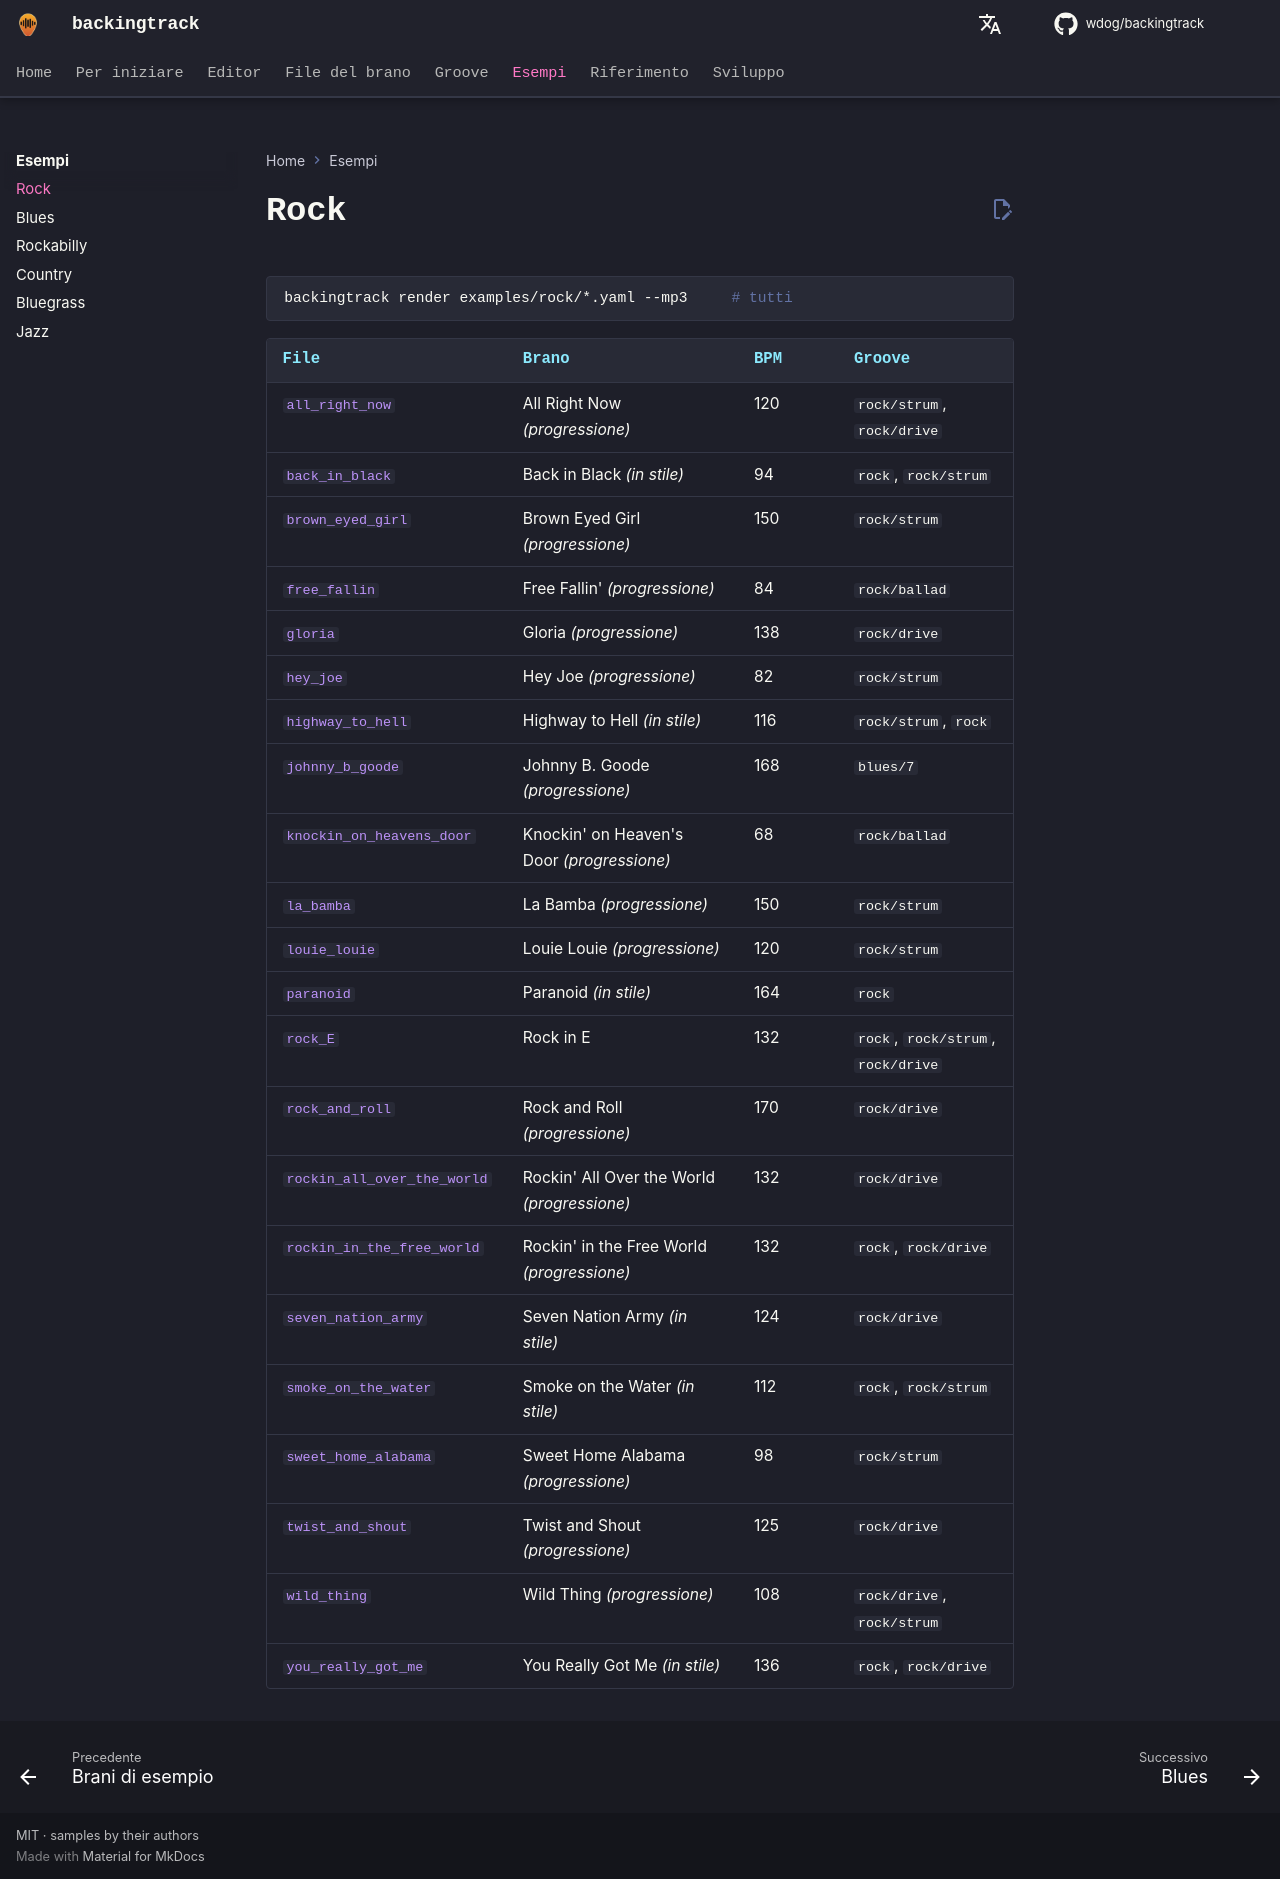

repository: wdog/backingtrack · page: it/examples/rock/index.html · generator: mkdocs

# Rock

```sh
backingtrack render examples/rock/*.yaml --mp3     # tutti
```

| File | Brano | BPM | Groove |
|---|---|---|---|
| [`all_right_now`](https://github.com/wdog/backingtrack/blob/main/examples/rock/all_right_now.yaml) | All Right Now *(progressione)* | 120 | `rock/strum`, `rock/drive` |
| [`back_in_black`](https://github.com/wdog/backingtrack/blob/main/examples/rock/back_in_black.yaml) | Back in Black *(in stile)* | 94 | `rock`, `rock/strum` |
| [`brown_eyed_girl`](https://github.com/wdog/backingtrack/blob/main/examples/rock/brown_eyed_girl.yaml) | Brown Eyed Girl *(progressione)* | 150 | `rock/strum` |
| [`free_fallin`](https://github.com/wdog/backingtrack/blob/main/examples/rock/free_fallin.yaml) | Free Fallin' *(progressione)* | 84 | `rock/ballad` |
| [`gloria`](https://github.com/wdog/backingtrack/blob/main/examples/rock/gloria.yaml) | Gloria *(progressione)* | 138 | `rock/drive` |
| [`hey_joe`](https://github.com/wdog/backingtrack/blob/main/examples/rock/hey_joe.yaml) | Hey Joe *(progressione)* | 82 | `rock/strum` |
| [`highway_to_hell`](https://github.com/wdog/backingtrack/blob/main/examples/rock/highway_to_hell.yaml) | Highway to Hell *(in stile)* | 116 | `rock/strum`, `rock` |
| [`johnny_b_goode`](https://github.com/wdog/backingtrack/blob/main/examples/rock/johnny_b_goode.yaml) | Johnny B. Goode *(progressione)* | 168 | `blues/7` |
| [`knockin_on_heavens_door`](https://github.com/wdog/backingtrack/blob/main/examples/rock/knockin_on_heavens_door.yaml) | Knockin' on Heaven's Door *(progressione)* | 68 | `rock/ballad` |
| [`la_bamba`](https://github.com/wdog/backingtrack/blob/main/examples/rock/la_bamba.yaml) | La Bamba *(progressione)* | 150 | `rock/strum` |
| [`louie_louie`](https://github.com/wdog/backingtrack/blob/main/examples/rock/louie_louie.yaml) | Louie Louie *(progressione)* | 120 | `rock/strum` |
| [`paranoid`](https://github.com/wdog/backingtrack/blob/main/examples/rock/paranoid.yaml) | Paranoid *(in stile)* | 164 | `rock` |
| [`rock_E`](https://github.com/wdog/backingtrack/blob/main/examples/rock/rock_E.yaml) | Rock in E | 132 | `rock`, `rock/strum`, `rock/drive` |
| [`rock_and_roll`](https://github.com/wdog/backingtrack/blob/main/examples/rock/rock_and_roll.yaml) | Rock and Roll *(progressione)* | 170 | `rock/drive` |
| [`rockin_all_over_the_world`](https://github.com/wdog/backingtrack/blob/main/examples/rock/rockin_all_over_the_world.yaml) | Rockin' All Over the World *(progressione)* | 132 | `rock/drive` |
| [`rockin_in_the_free_world`](https://github.com/wdog/backingtrack/blob/main/examples/rock/rockin_in_the_free_world.yaml) | Rockin' in the Free World *(progressione)* | 132 | `rock`, `rock/drive` |
| [`seven_nation_army`](https://github.com/wdog/backingtrack/blob/main/examples/rock/seven_nation_army.yaml) | Seven Nation Army *(in stile)* | 124 | `rock/drive` |
| [`smoke_on_the_water`](https://github.com/wdog/backingtrack/blob/main/examples/rock/smoke_on_the_water.yaml) | Smoke on the Water *(in stile)* | 112 | `rock`, `rock/strum` |
| [`sweet_home_alabama`](https://github.com/wdog/backingtrack/blob/main/examples/rock/sweet_home_alabama.yaml) | Sweet Home Alabama *(progressione)* | 98 | `rock/strum` |
| [`twist_and_shout`](https://github.com/wdog/backingtrack/blob/main/examples/rock/twist_and_shout.yaml) | Twist and Shout *(progressione)* | 125 | `rock/drive` |
| [`wild_thing`](https://github.com/wdog/backingtrack/blob/main/examples/rock/wild_thing.yaml) | Wild Thing *(progressione)* | 108 | `rock/drive`, `rock/strum` |
| [`you_really_got_me`](https://github.com/wdog/backingtrack/blob/main/examples/rock/you_really_got_me.yaml) | You Really Got Me *(in stile)* | 136 | `rock`, `rock/drive` |
